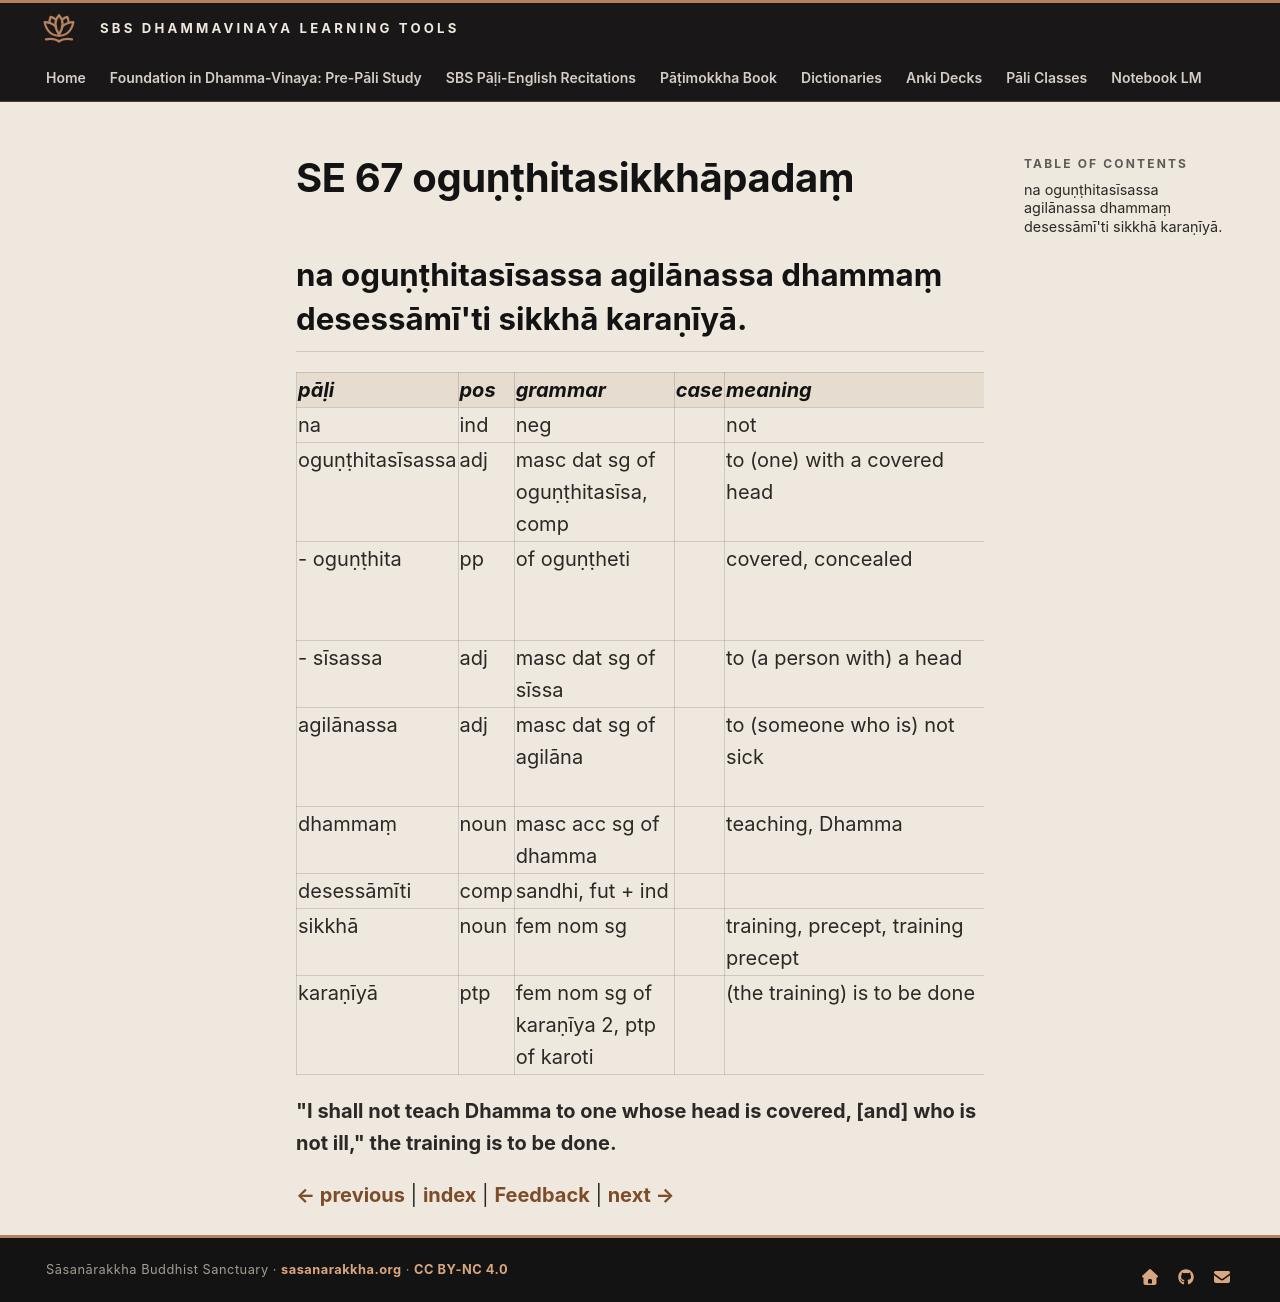

repository: sasanarakkha/study-tools · page: 6-pali-class/bhikkhu-patimokkha/226-se-67/index.html · generator: mkdocs

# SE 67 oguṇṭhitasikkhāpadaṃ

## na oguṇṭhitasīsassa agilānassa dhammaṃ desessāmī'ti sikkhā karaṇīyā.

| pāḷi | pos | grammar | case | meaning | meaning_lit | root | base | construction | compound_type | compound_construction |
| :--- | :--- | :--- | :--- | :--- | :--- | :--- | :--- | :--- | :--- | :--- |
| na | ind | neg | | not | | | | | | |
| oguṇṭhitasīsassa | adj | masc dat sg of oguṇṭhitasīsa, comp | | to (one) with a covered head | | | | oguṇṭhita + sīsa | kammadhāraya | oguṇṭhita + sīsa |
| - oguṇṭhita | pp | of oguṇṭheti | | covered, concealed | | √guṇṭh (enclose, envelope) | | ava + √guṇṭh + ita | | |
| - sīsassa | adj | masc dat sg of sīssa | | to (a person with) a head | to the top | | | | | |
| agilānassa | adj | masc dat sg of agilāna | | to (someone who is) not sick | | √gilā (be sick, tired) | | na + √gilā + ana | | |
| dhammaṃ | noun | masc acc sg of dhamma | | teaching, Dhamma | | √dhar (hold) | | √dhar + ma | | |
| desessāmīti | comp | sandhi, fut + ind | | | | | | desissāmi + iti | | |
| sikkhā | noun | fem nom sg | | training, precept, training precept | | √sikkh (train) | | √sikkh + ā | | |
| karaṇīyā | ptp | fem nom sg of karaṇīya 2, ptp of karoti | | (the training) is to be done | to be done | √kar (do, make) | | √kar + aṇīya | | |

**"I shall not teach Dhamma to one whose head is covered, [and] who is not ill," the training is to be done.**


[← previous](225-se-66.md) | [index](index.md) | [Feedback](https://docs.google.com/forms/d/e/1FAIpQLSdG6zKDtlwibtrX-cbKVn4WmIs8miH4VnuJvb7f94plCDKJyA/viewform?usp=pp_url&entry.1433863141=ogu%E1%B9%87%E1%B9%ADhitasikkh%C4%81pada%E1%B9%83) | [next →](227-se-68.md)
